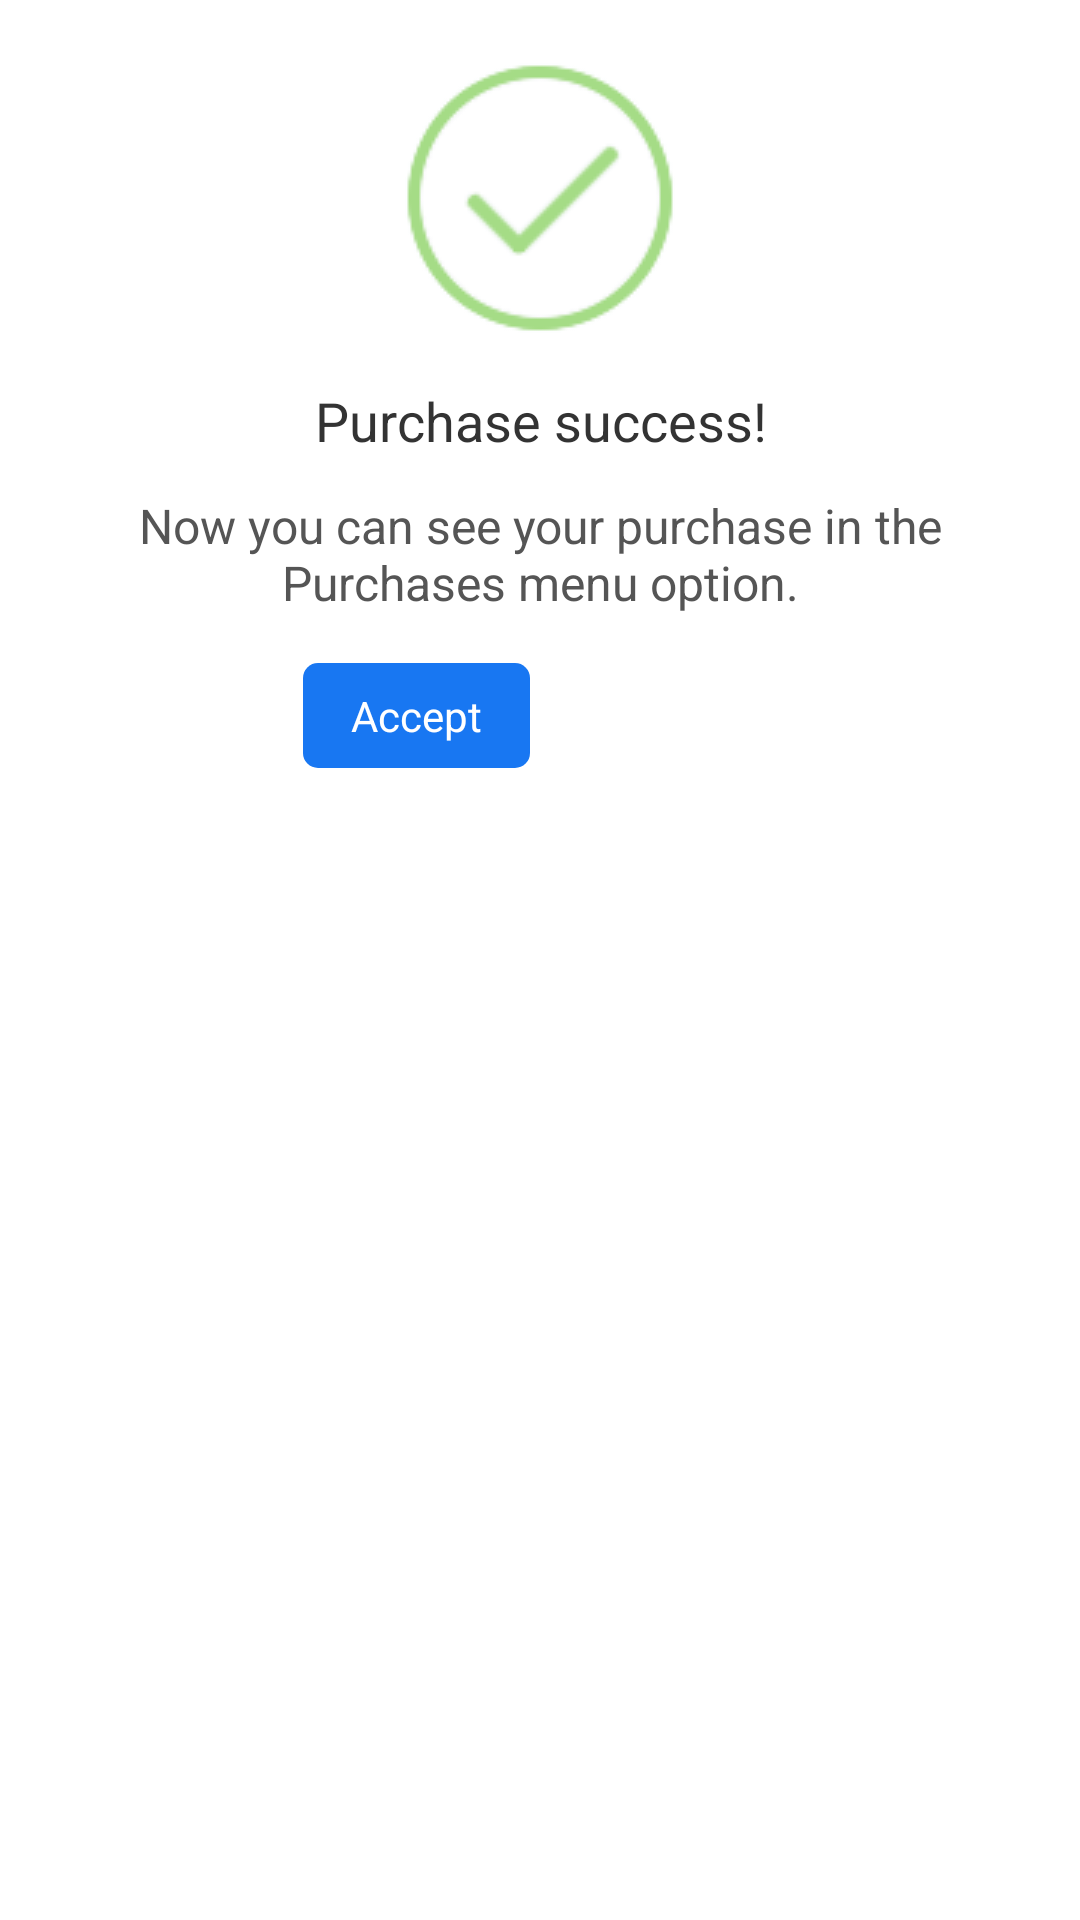

Android layout source for this screen:
<!-- AndroidManifest.xml: application theme Theme.Refaliente -->
<!-- res/layout/my_dialog.xml -->
<?xml version="1.0" encoding="utf-8"?>
<LinearLayout xmlns:android="http://schemas.android.com/apk/res/android"
    xmlns:tools="http://schemas.android.com/tools"
    android:layout_width="wrap_content"
    android:layout_height="wrap_content"
    android:paddingVertical="16dp"
    android:orientation="vertical">

    <ImageView
        android:id="@+id/icon"
        android:layout_gravity="center"
        android:layout_width="100dp"
        android:layout_height="100dp"
        android:scaleType="centerInside"
        android:src="@drawable/success_dialog"
        tools:ignore="ContentDescription" />

    <TextView
        android:id="@+id/title"
        android:layout_gravity="center"
        android:layout_width="wrap_content"
        android:layout_height="wrap_content"
        android:layout_marginTop="12dp"
        android:text="Purchase success!"
        android:textColor="#333333"
        android:gravity="center"
        android:textSize="18sp"
        tools:ignore="HardcodedText" />

    <TextView
        android:id="@+id/message"
        android:layout_gravity="center"
        android:layout_width="wrap_content"
        android:layout_height="wrap_content"
        android:layout_marginTop="12dp"
        android:text="Now you can see your purchase in the Purchases menu option."
        android:paddingHorizontal="16dp"
        android:textColor="#555555"
        android:gravity="center"
        android:textSize="16sp"
        tools:ignore="HardcodedText" />

    <LinearLayout
        android:id="@+id/buttons_container"
        android:layout_marginTop="12dp"
        android:layout_gravity="center"
        android:layout_width="wrap_content"
        android:layout_height="wrap_content"
        android:orientation="horizontal">

        <TextView
            android:id="@+id/positive_button"
            android:layout_width="wrap_content"
            android:layout_height="wrap_content"
            android:text="Accept"
            android:textColor="@color/white"
            android:paddingHorizontal="16dp"
            android:paddingVertical="8dp"
            android:background="@drawable/dialog_positive_button"
            android:layout_margin="4dp"
            tools:ignore="HardcodedText" />

        <TextView
            android:id="@+id/negative_button"
            android:layout_width="wrap_content"
            android:layout_height="wrap_content"
            android:text="Cancel"
            android:textColor="@color/white"
            android:paddingHorizontal="16dp"
            android:paddingVertical="8dp"
            android:background="@drawable/dialog_negative_button"
            android:layout_margin="4dp"
            tools:ignore="HardcodedText" />

    </LinearLayout>

</LinearLayout>
<!-- resources referenced by this layout -->
<resources>
  <color name="white">#FFFFFFFF</color>
  <!-- drawable dialog_positive_button (drawable) -->
  <?xml version="1.0" encoding="utf-8"?>
  <shape xmlns:android="http://schemas.android.com/apk/res/android">
      <solid android:color="#1877F2" />
      <corners android:radius="5dp" />
  </shape>
  <!-- drawable success_dialog: png bitmap (drawable, 18004 bytes) -->
  <style name="Theme.Refaliente" parent="Theme.MaterialComponents.Light.NoActionBar">
          <item name="android:forceDarkAllowed" tools:targetApi="q">false</item>
      </style>
</resources>
